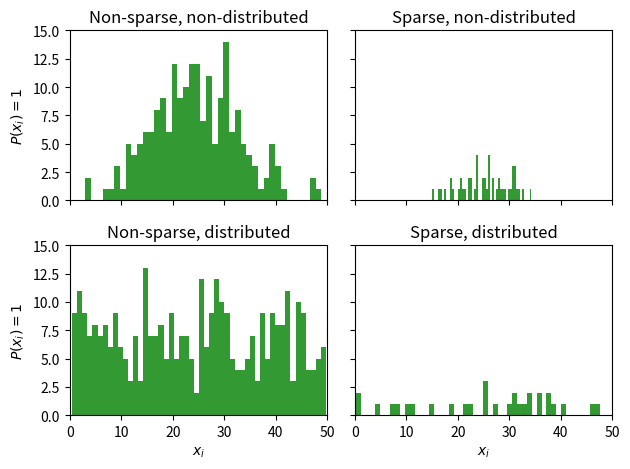

Reproduce this figure in Python.
import numpy as np
import matplotlib
import matplotlib.pyplot as plt
import random

rng = np.random.RandomState(10)  # deterministic random data

fig, axs = plt.subplots(2, 2, sharex=True, sharey=True)

axs[0][0].set_xlim([0, 50])
axs[0][0].set_ylim([0, 15])

axs[0][0].set_title("Non-sparse, non-distributed")
axs[0][1].set_title("Sparse, non-distributed")
axs[1][0].set_title("Non-sparse, distributed")
axs[1][1].set_title("Sparse, distributed")

axs[1][0].set_xlabel(r"$x_{i}$")
axs[1][1].set_xlabel(r"$x_{i}$")

axs[0][0].set_ylabel(r"$P(x_i)=1$")
axs[1][0].set_ylabel(r"$P(x_i)=1$")

s_d = np.hstack((rng.uniform(size=30)) * 50)
_ = axs[1][1].hist(s_d, bins=50, color="green", alpha=0.8)

ns_d = np.hstack((rng.uniform(size=350)) * 50)
_ = axs[1][0].hist(ns_d, bins=50, color="green", alpha=0.8)

s_nd = np.hstack(rng.normal(0.5, 0.1, size=50) * 50)
_ = axs[0][1].hist(s_nd, bins=50, color="green", alpha=0.8)

ns_nd = np.hstack(rng.normal(0.5, 0.2, size=200) * 50)
_ = axs[0][0].hist(ns_nd, bins=50, color="green", alpha=0.8)


fig.tight_layout()
fig.savefig("sparse.png")